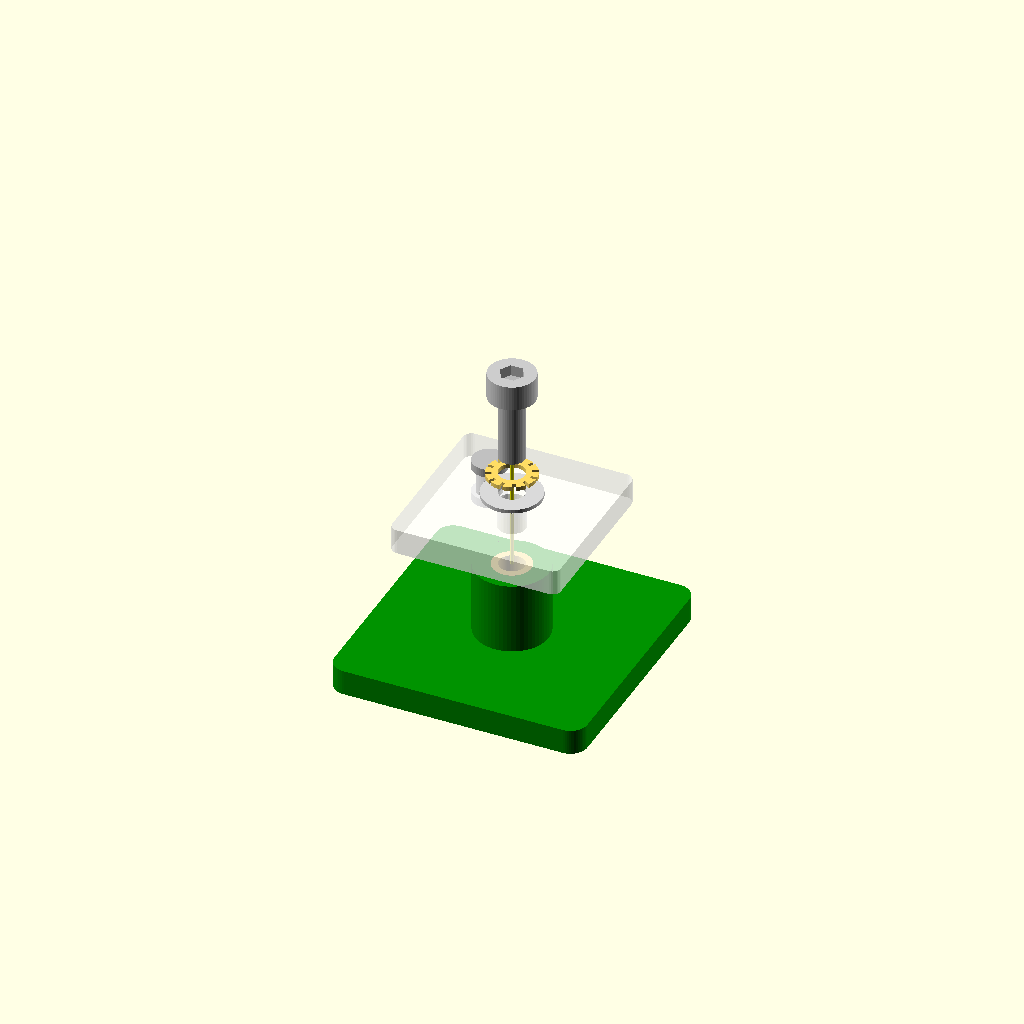
Cell 1: the model at its default parameters.
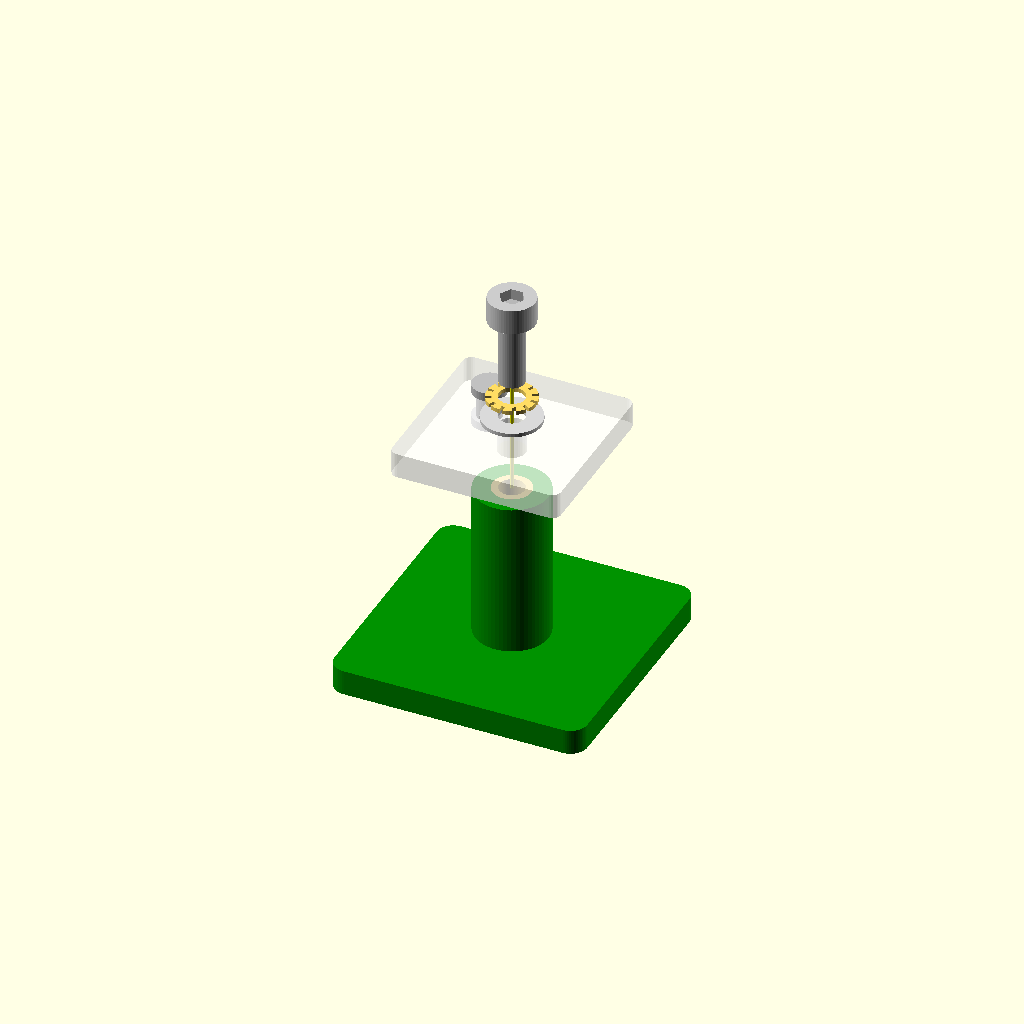
Cell 2 — height set to 20, the other parameters unchanged.
All cells are drawn from one camera (rotation 55°, 0°, 25°, orthographic, colour scheme Cornfield), so only the parameter changes between them.
The OpenSCAD source (tests/bom.scad):
//
// NopSCADlib Copyright Chris Palmer 2018
// nop.head@gmail.com
// hydraraptor.blogspot.com
//
// This file is part of NopSCADlib.
//
// NopSCADlib is free software: you can redistribute it and/or modify it under the terms of the
// GNU General Public License as published by the Free Software Foundation, either version 3 of
// the License, or (at your option) any later version.
//
// NopSCADlib is distributed in the hope that it will be useful, but WITHOUT ANY WARRANTY;
// without even the implied warranty of MERCHANTABILITY or FITNESS FOR A PARTICULAR PURPOSE.
// See the GNU General Public License for more details.
//
// You should have received a copy of the GNU General Public License along with NopSCADlib.
// If not, see <https://www.gnu.org/licenses/>.
//

//
//! BOM and assembly demonstration
//
include <../core.scad>
include <../vitamins/screws.scad>
include <../vitamins/sheets.scad>
use <../vitamins/insert.scad>
$explode = 1; // Normally set on the command line when generating assembly views with views.py

screw = M3_cap_screw;
sheet = PMMA3;
height = 10;

insert = screw_insert(screw);
washer = screw_washer(screw);

module widget(thickness) {
    vitamin(str("widget(", thickness, "): Rivit like thing for ", thickness, "mm sheets"));
    t = 1;
    color("silver") {
        cylinder(d = 3, h = thickness + 2 * eps, center = true);

        for(end = [-1, 1])
            translate_z(end * (thickness / 2 + t / 2 + eps))
                cylinder(d = 4, h = t, center = true);
    }
}

module widgit_stl() {
    stl("widget");

    union() {
        rounded_rectangle([30, 30, 3], 2);

        render() insert_boss(insert, height, 2.2);
    }
}

module widgit_dxf() {
    dxf("widget");

    difference() {
        sheet_2D(sheet, 20, 20, 1);

        drill(screw_clearance_radius(screw), 0);
    }
}

//! * Push the insert into the base with a soldering iron heated to 200&deg;C
module widgit_base_assembly()
assembly("widgit_base") {
    color(pp1_colour)
        widgit_stl();

    translate_z(height)
        insert(insert);
}

//! * Magically insert the widget into the acrylic sheet
module widget_top_assembly()
assembly("widget_top") {
    translate([-5, 5])
        widget(sheet_thickness(sheet));

    render_2D_sheet(sheet)      // Must be last because it is transparent
        widgit_dxf();
}

//! * Screw the two assemblies together
module widgit_assembly()
assembly("wigdit") {

    widgit_base_assembly();                 // Note this is not exloded because it is sub-assembly

    translate_z(height) {
        translate_z(sheet_thickness(sheet))
            screw_and_washer(screw, screw_longer_than(sheet_thickness(sheet) + 2 * washer_thickness(washer) + 3), true);

        explode(5)
            translate_z(sheet_thickness(sheet) / 2 + eps)
                widget_top_assembly();
    }
}

module boms() {
    widgit_assembly();
}

boms();
Parameter table extracted from the source (name, type, default, range or options):
height: number, default 10
